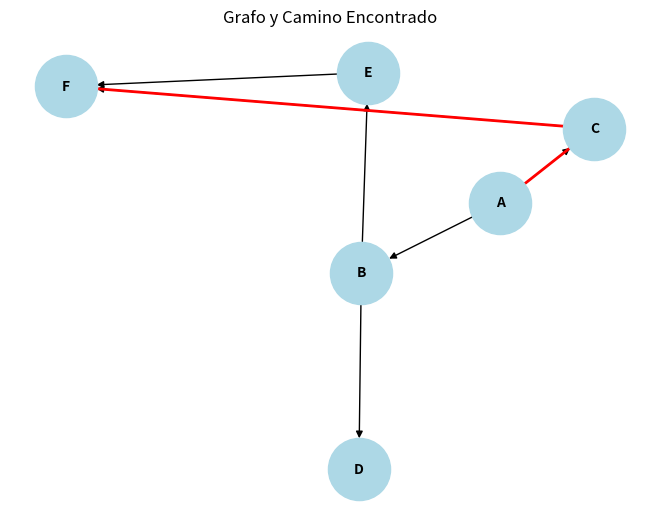

This chart was generated by the following Python code:
# Importamos las bibliotecas necesarias
import networkx as nx  # Para trabajar con grafos
import matplotlib.pyplot as plt  # Para graficar los grafos


# Este programa implementa el algoritmo de Salto Atrás Dirigido por Conflictos para buscar un camino
# desde un nodo inicial hasta un nodo objetivo en un grafo. Utiliza la biblioteca NetworkX para
# representar y visualizar grafos, y Matplotlib para graficar los resultados. El programa incluye
# un ejemplo de grafo dirigido, realiza la búsqueda del camino y resalta el camino encontrado en
# la visualización del grafo.




# Definimos una función para realizar el algoritmo de Salto Atrás Dirigido por Conflictos
def salto_atras_conflictos(grafo, nodo_inicial, nodo_objetivo):
    """
    Esta función implementa el algoritmo de Salto Atrás Dirigido por Conflictos.
    Busca un camino desde el nodo_inicial hasta el nodo_objetivo en un grafo.

    :param grafo: El grafo representado como un diccionario de adyacencia.
    :param nodo_inicial: Nodo desde donde comienza la búsqueda.
    :param nodo_objetivo: Nodo que queremos alcanzar.
    :return: Una lista con el camino encontrado o None si no hay solución.
    """
    # Pila para realizar la búsqueda (almacena los caminos parciales)
    pila = [[nodo_inicial]]

    # Mientras haya caminos por explorar
    while pila:
        # Extraemos el último camino de la pila
        camino_actual = pila.pop()

        # Obtenemos el último nodo del camino actual
        ultimo_nodo = camino_actual[-1]

        # Si hemos llegado al nodo objetivo, devolvemos el camino
        if ultimo_nodo == nodo_objetivo:
            return camino_actual

        # Si no, exploramos los vecinos del último nodo
        for vecino in grafo[ultimo_nodo]:
            # Evitamos ciclos comprobando si el vecino ya está en el camino actual
            if vecino not in camino_actual:
                # Creamos un nuevo camino extendiendo el actual
                nuevo_camino = camino_actual + [vecino]
                # Lo añadimos a la pila para seguir explorándolo
                pila.append(nuevo_camino)

    # Si no encontramos un camino, devolvemos None
    return None

# Creamos un ejemplo de grafo como un diccionario de adyacencia
grafo_ejemplo = {
    'A': ['B', 'C'],
    'B': ['D', 'E'],
    'C': ['F'],
    'D': [],
    'E': ['F'],
    'F': []
}

# Definimos el nodo inicial y el nodo objetivo
nodo_inicial = 'A'
nodo_objetivo = 'F'

# Llamamos a la función para encontrar el camino
camino_encontrado = salto_atras_conflictos(grafo_ejemplo, nodo_inicial, nodo_objetivo)

# Imprimimos el resultado
print("Camino encontrado:", camino_encontrado)

# Visualizamos el grafo y el camino encontrado
grafo = nx.DiGraph(grafo_ejemplo)  # Creamos un grafo dirigido
pos = nx.spring_layout(grafo)  # Calculamos la posición de los nodos para graficar

# Dibujamos el grafo completo
nx.draw(grafo, pos, with_labels=True, node_color='lightblue', node_size=2000, font_size=10, font_weight='bold')

# Si encontramos un camino, lo resaltamos en el grafo
if camino_encontrado:
    # Creamos una lista de aristas (conexiones) en el camino encontrado
    aristas_camino = [(camino_encontrado[i], camino_encontrado[i + 1]) for i in range(len(camino_encontrado) - 1)]
    # Dibujamos las aristas del camino en rojo
    nx.draw_networkx_edges(grafo, pos, edgelist=aristas_camino, edge_color='red', width=2)

# Mostramos el grafo en pantalla
plt.title("Grafo y Camino Encontrado")
plt.show()
